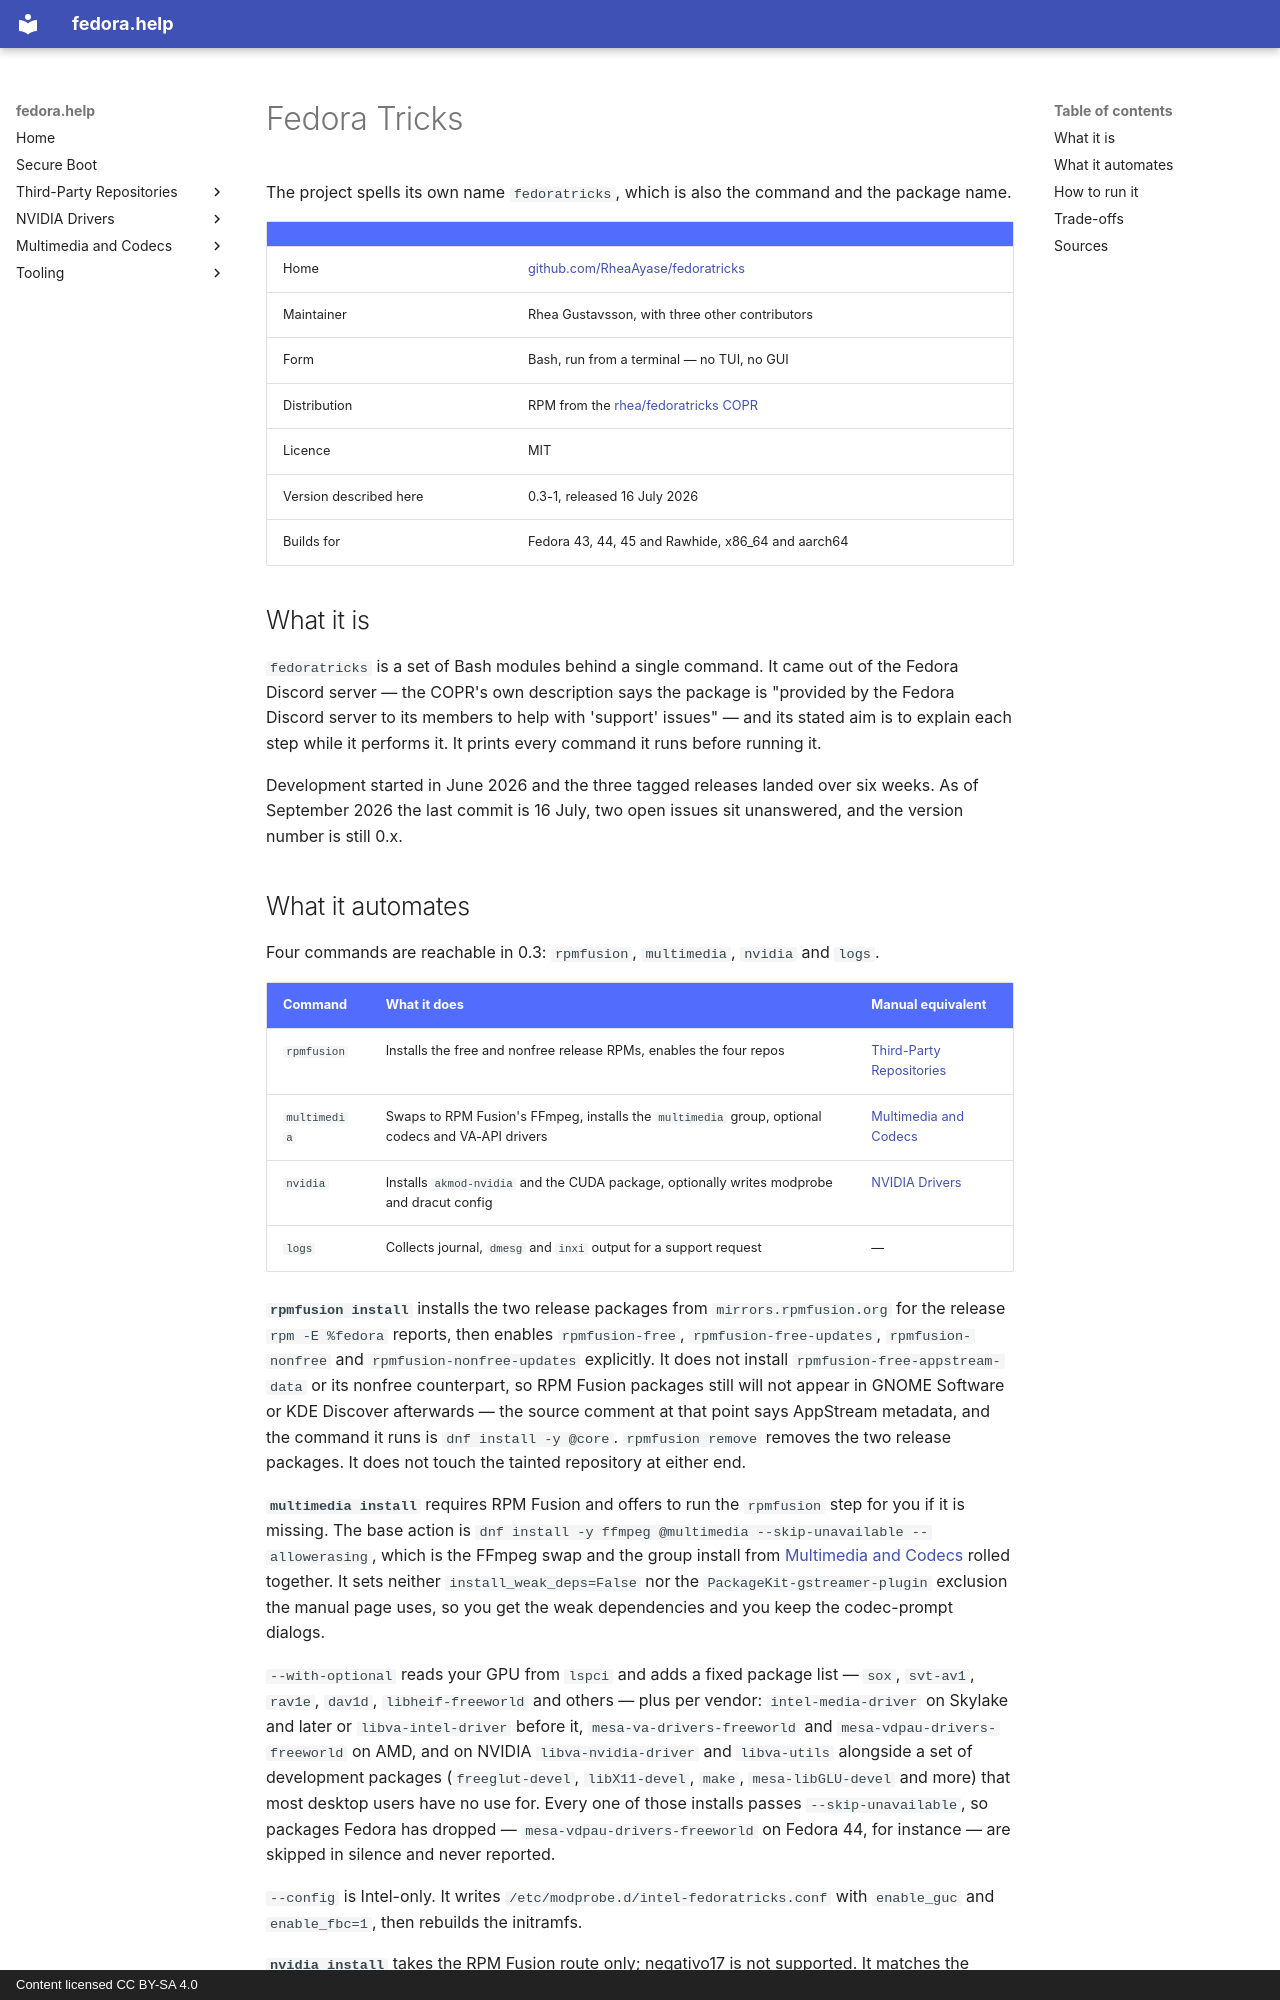

repository: akdev1l/fedora.help · page: automation-fedoratricks/index.html · generator: mkdocs · copyright: Content licensed CC BY-SA 4.0

# Fedora Tricks

The project spells its own name `fedoratricks`, which is also the command and
the package name.

| | |
| --- | --- |
| Home | [github.com/RheaAyase/fedoratricks][fedoratricks] |
| Maintainer | Rhea Gustavsson, with three other contributors |
| Form | Bash, run from a terminal — no TUI, no GUI |
| Distribution | RPM from the [rhea/fedoratricks COPR][fedoratricks-copr] |
| Licence | MIT |
| Version described here | 0.3-1, released 16 July 2026 |
| Builds for | Fedora 43, 44, 45 and Rawhide, x86_64 and aarch64 |

## What it is

`fedoratricks` is a set of Bash modules behind a single command. It came out of
the Fedora Discord server — the COPR's own description says the package is
"provided by the Fedora Discord server to its members to help with 'support'
issues" — and its stated aim is to explain each step while it performs it. It
prints every command it runs before running it.

Development started in June 2026 and the three tagged releases landed over six
weeks. As of September 2026 the last commit is 16 July, two open issues sit
unanswered, and the version number is still 0.x.
